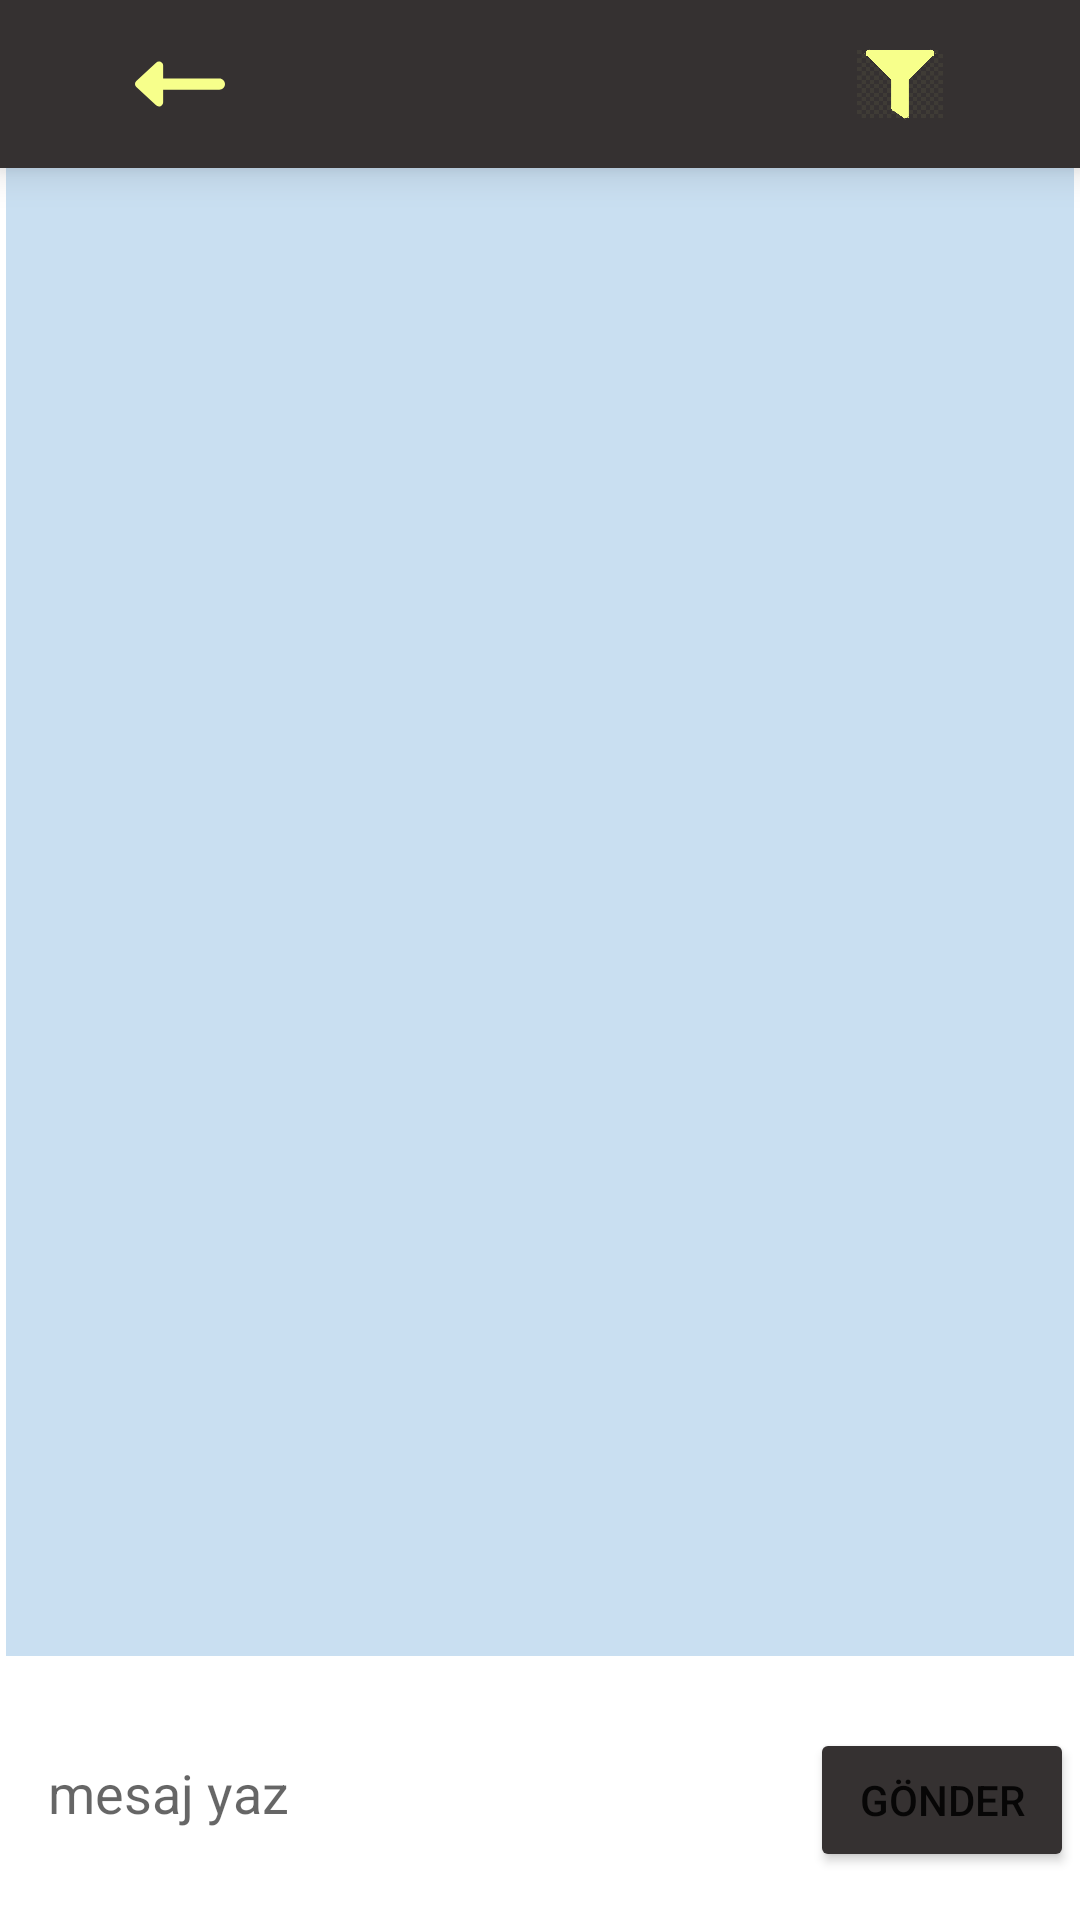

Here is an Android app screen rendered from its layout file. Give the layout XML and the strings, colors and styles it references.
<!-- AndroidManifest.xml: application theme Theme.GameGal_App -->
<!-- res/layout/fragment_chat.xml -->
<?xml version="1.0" encoding="utf-8"?>
<androidx.constraintlayout.widget.ConstraintLayout xmlns:android="http://schemas.android.com/apk/res/android"
    xmlns:app="http://schemas.android.com/apk/res-auto"
    xmlns:tools="http://schemas.android.com/tools"
    android:layout_width="match_parent"
    android:layout_height="match_parent"
    android:background="#FFFFFF"
    tools:context=".Fragments.ChatFragment">

    <com.google.android.material.bottomnavigation.BottomNavigationView
        android:id="@+id/chatToolbar"
        android:layout_width="0dp"
        android:layout_height="wrap_content"
        android:layout_alignParentBottom="true"
        android:background="@color/siyahrenk"
        android:contextClickable="false"
        app:background="@android:color/white"
        app:itemIconSize="30dp"
        app:itemIconTint="@color/sariarka"
        app:itemTextColor="@android:color/black"

        app:labelVisibilityMode="unlabeled"
        app:layout_constraintBottom_toTopOf="@+id/chatRecycler"
        app:layout_constraintEnd_toEndOf="parent"
        app:layout_constraintStart_toStartOf="parent"
        app:layout_constraintTop_toTopOf="parent"
        app:menu="@menu/top_chat_menu">


    </com.google.android.material.bottomnavigation.BottomNavigationView>

    <androidx.recyclerview.widget.RecyclerView
        android:id="@+id/chatRecycler"
        android:layout_width="0dp"
        android:layout_height="0dp"
        android:layout_marginStart="2dp"
        android:layout_marginEnd="2dp"
        android:layout_marginBottom="24dp"
        android:background="@color/dm_bg"
        app:layout_constraintBottom_toTopOf="@+id/sendButton"
        app:layout_constraintEnd_toEndOf="parent"
        app:layout_constraintStart_toStartOf="parent"
        app:layout_constraintTop_toBottomOf="@+id/chatToolbar" />


    <EditText
        android:id="@+id/chatText"
        android:layout_width="324dp"
        android:layout_height="0dp"
        android:layout_marginStart="16dp"
        android:layout_marginTop="8dp"
        android:layout_marginBottom="5dp"
        android:background="#FFFFFF"
        android:ems="10"
        android:hint="mesaj yaz"
        android:inputType="textPersonName"
        app:layout_constraintBottom_toBottomOf="parent"
        app:layout_constraintStart_toStartOf="parent"
        app:layout_constraintTop_toBottomOf="@+id/chatRecycler" />

    <Button
        android:id="@+id/sendButton"
        android:layout_width="wrap_content"
        android:layout_height="wrap_content"
        android:layout_marginEnd="2dp"
        android:layout_marginBottom="16dp"
        android:backgroundTint="@color/siyahrenk"
        android:text="Gönder"
        app:layout_constraintBottom_toBottomOf="parent"
        app:layout_constraintEnd_toEndOf="parent"
        app:layout_constraintTop_toBottomOf="@+id/chatRecycler" />


</androidx.constraintlayout.widget.ConstraintLayout>
<!-- resources referenced by this layout -->
<resources>
  <color name="dm_bg">#C9DFF1</color>
  <color name="sariarka">#FFF7FF8B</color>
  <color name="siyahrenk">#FF353131</color>
  <style name="Theme.GameGal_App" parent="Theme.MaterialComponents.DayNight.NoActionBar">
          
          <item name="colorPrimary">@color/purple_500</item>
          <item name="colorPrimaryVariant">@color/purple_700</item>
          <item name="colorOnPrimary">@color/white</item>
          
          <item name="colorSecondary">@color/teal_200</item>
          <item name="colorSecondaryVariant">@color/teal_700</item>
          
          <item name="android:statusBarColor" tools:targetApi="l">?attr/colorPrimaryVariant</item>
          
      </style>
  <color name="purple_500">#FF6200EE</color>
  <color name="purple_700">#FF3700B3</color>
  <color name="white">#FFFFFFFF</color>
  <color name="teal_200">#FF03DAC5</color>
  <color name="teal_700">#FF018786</color>
</resources>
